Run: headless pygame with SDL's dummy video driver; simulated clock (each Clock.tick advances the game by its frame time, no real sleeping); random seed 0; keys injected as events and as key.get_pressed() state; no mouse input.
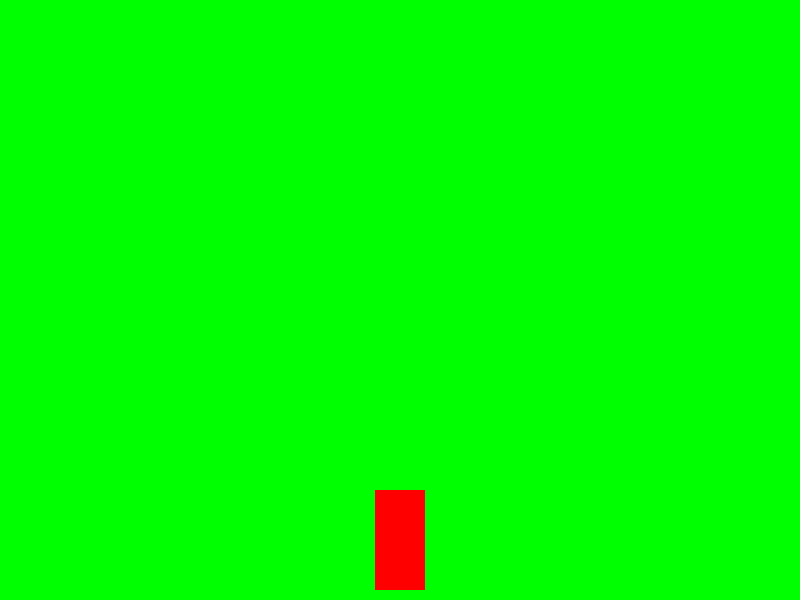
Frame 1 of 4 · flips 1–60 · no input
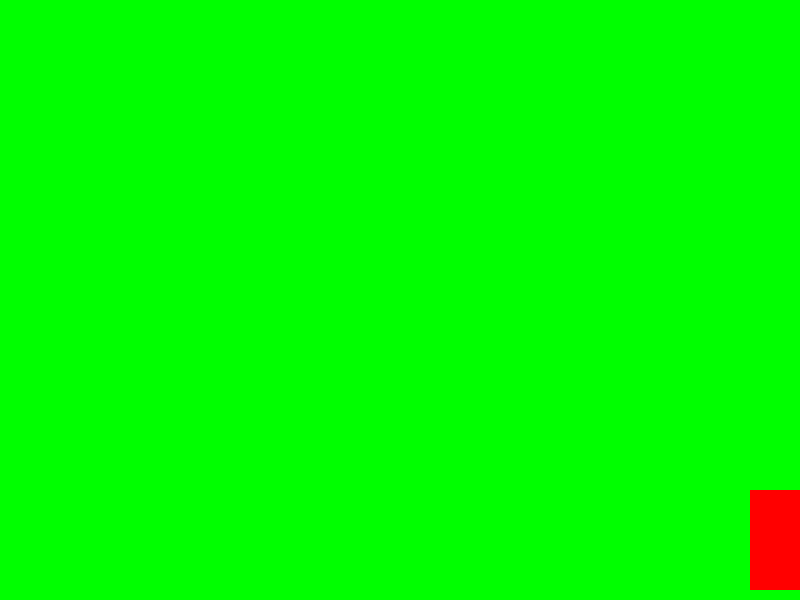
Frame 2 of 4 · flips 61–180 · tapped SPACE, RETURN · held RIGHT (→), D
Frame 3 of 4 · flips 181–300 · held DOWN (↓), S · screen unchanged from frame 2, image omitted
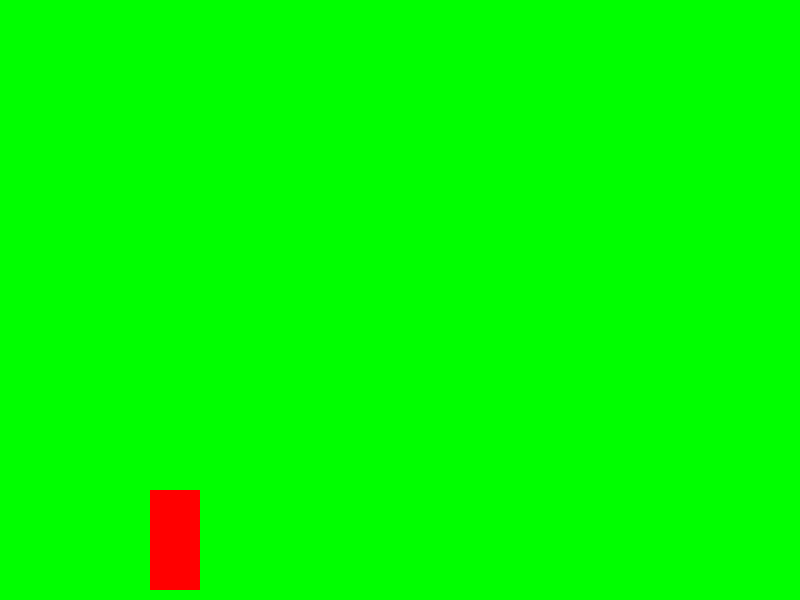
Frame 4 of 4 · flips 301–420 · held LEFT (←), A, UP (↑), W

The pygame program that drew these frames:


import pygame
import sys

# Initialize pygame
pygame.init()

# Set the window size
SCREEN_WIDTH = 800
SCREEN_HEIGHT = 600
screen = pygame.display.set_mode((SCREEN_WIDTH, SCREEN_HEIGHT))

# Set the title
pygame.display.set_caption("2D Racing Game")

# Define colors
WHITE = (255, 255, 255)
BLACK = (0, 0, 0)
GREEN = (0, 255, 0)
RED = (255, 0, 0)

# Car settings
CAR_WIDTH = 50
CAR_HEIGHT = 100
car_x = SCREEN_WIDTH // 2 - CAR_WIDTH // 2
car_y = SCREEN_HEIGHT - CAR_HEIGHT - 10
car_speed = 5

# Load car image (use your own image if you prefer)
car_image = pygame.Surface((CAR_WIDTH, CAR_HEIGHT))
car_image.fill(RED)

# Main game loop
def game_loop():
    global car_x, car_y

    clock = pygame.time.Clock()

    # Game loop flag
    game_running = True

    while game_running:
        for event in pygame.event.get():
            if event.type == pygame.QUIT:
                game_running = False

        # Get key presses for movement
        keys = pygame.key.get_pressed()
        if keys[pygame.K_LEFT] and car_x > 0:
            car_x -= car_speed
        if keys[pygame.K_RIGHT] and car_x < SCREEN_WIDTH - CAR_WIDTH:
            car_x += car_speed

        # Fill the screen with a background color
        screen.fill(GREEN)

        # Draw the car
        screen.blit(car_image, (car_x, car_y))

        # Update the display
        pygame.display.update()

        # Set the frame rate
        clock.tick(60)

    # Quit pygame when the loop ends
    pygame.quit()
    sys.exit()

# Start the game loop
game_loop()
